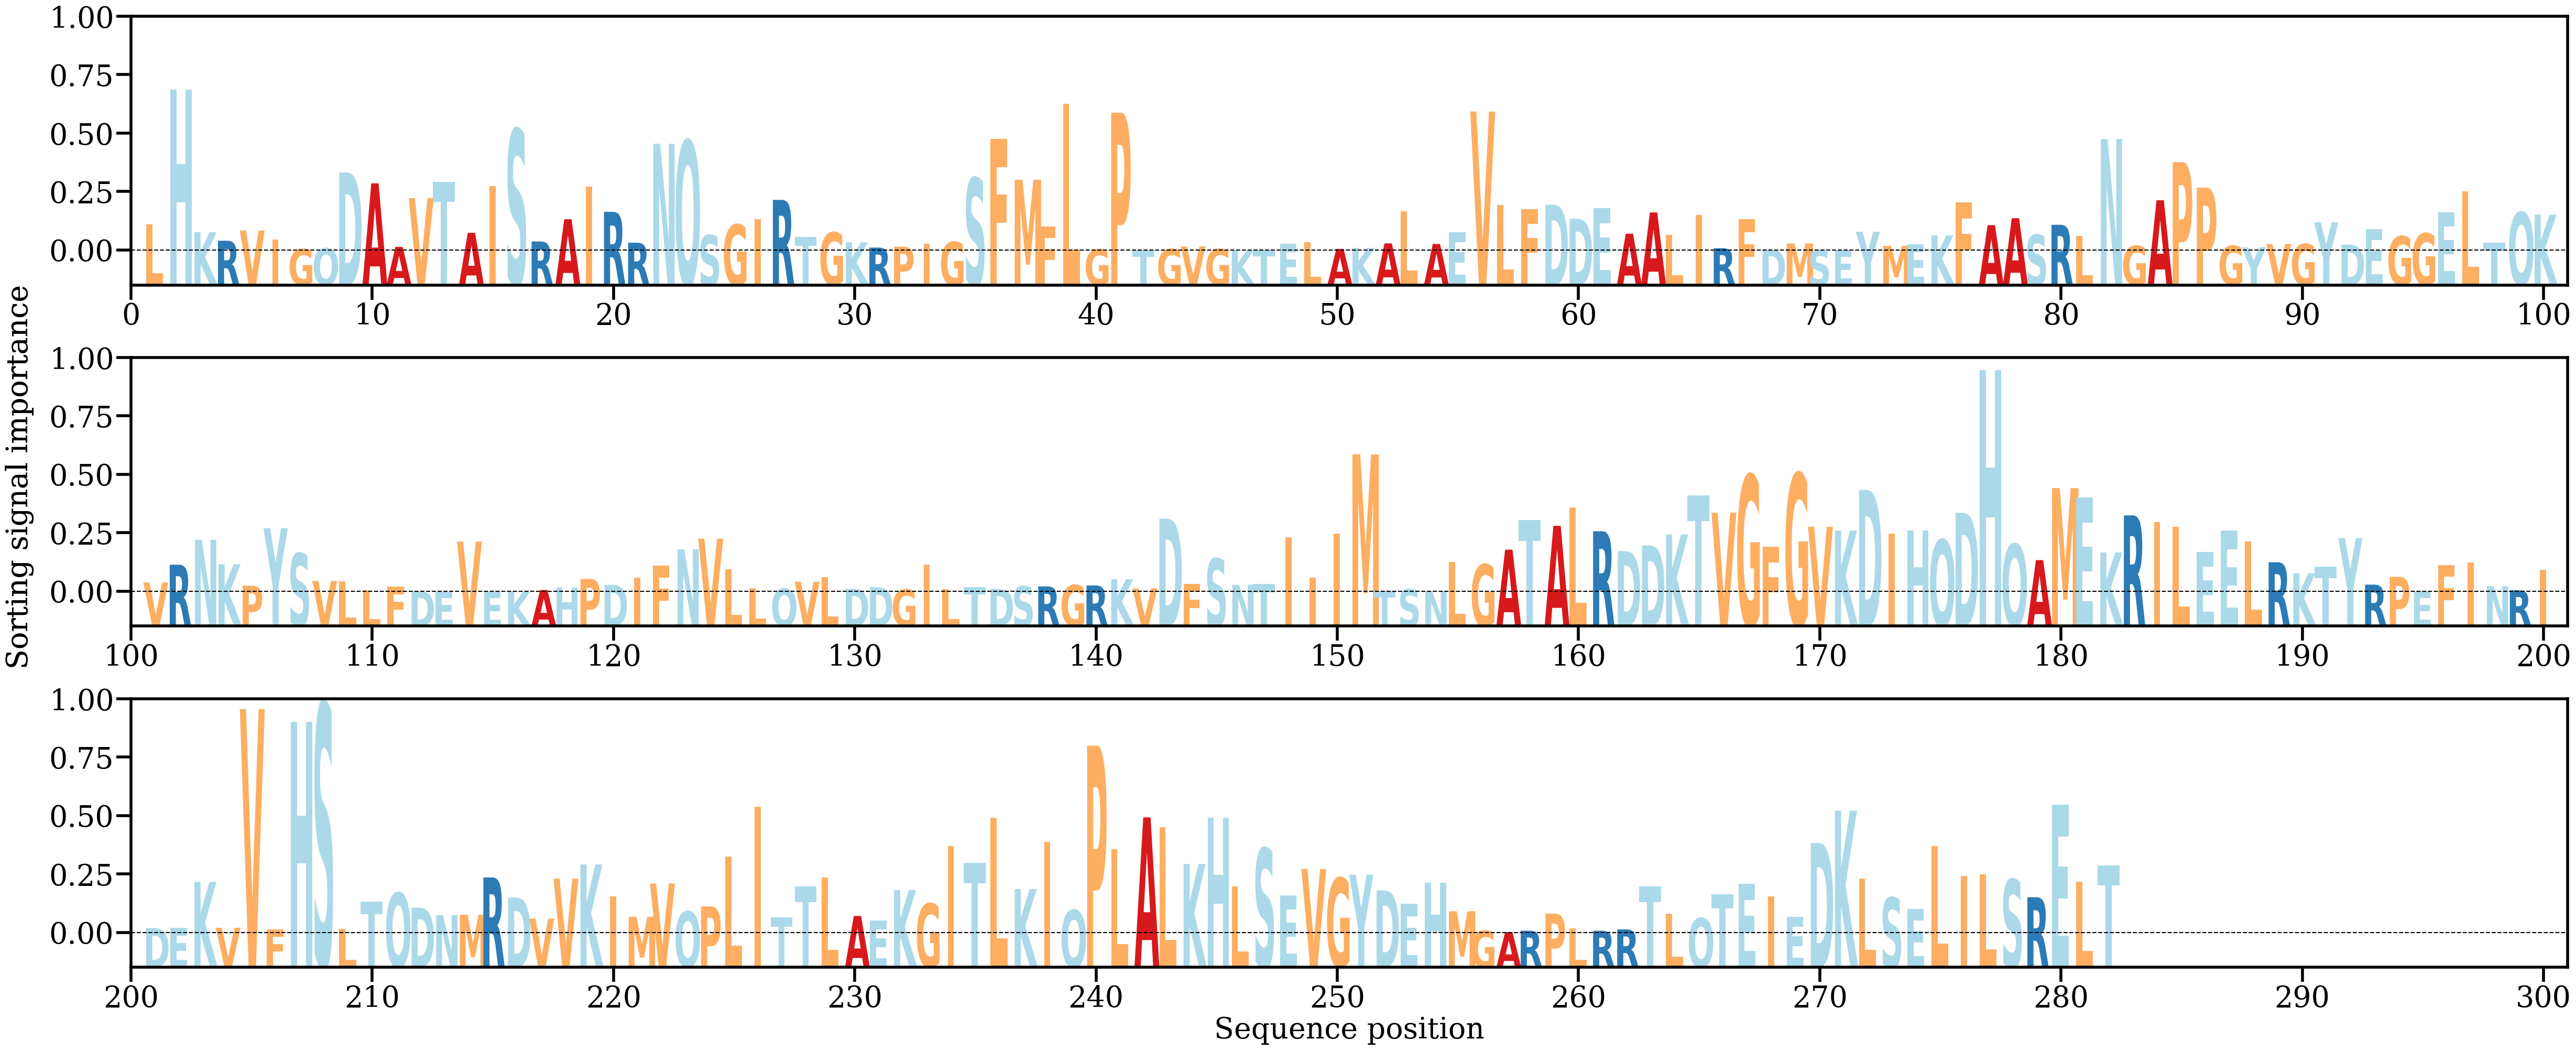

Values plotted in this chart, from the file beside it:
AA, Alpha
L, [0.00232863]
H, [0.01429943]
K, [0.00164285]
R, [0.00087611]
V, [0.00178898]
I, [0.00096778]
G, [0.00013952]
Q, [0.0002063]
D, [0.00694151]
A, [0.005976]
A, [0.00032895]
V, [0.00466134]
T, [0.00611693]
A, [0.00158151]
I, [0.0057383]
S, [0.01077273]
R, [0.00081419]
A, [0.00278427]
I, [0.00566773]
R, [0.00344254]
R, [0.00070144]
N, [0.00948405]
Q, [0.00977286]
S, [0.00136641]
G, [0.00231632]
I, [0.00280187]
R, [0.00450865]
T, [0.00123657]
G, [0.00162032]
K, [0.00073161]
R, [0.00027015]
P, [0.00035232]
I, [0.00062669]
G, [0.00077451]
S, [0.00644915]
F, [0.0099304]
M, [0.00629299]
F, [0.00212838]
L, [0.01304433]
G, [0.00011669]
P, [0.01224951]
T, [7.038313e-05]
G, [0.00014486]
V, [0.00036805]
G, [0.00014789]
K, [3.484908e-05]
T, [9.804826e-05]
E, [0.00059705]
L, [0.00074504]
A, [0.00015326]
K, [0.00023867]
A, [0.00064694]
L, [0.00349969]
A, [0.00059026]
E, [0.0016536]
V, [0.01235452]
L, [0.00406325]
F, [0.00369769]
D, [0.00407403]
D, [0.00282732]
... 222 more rows
